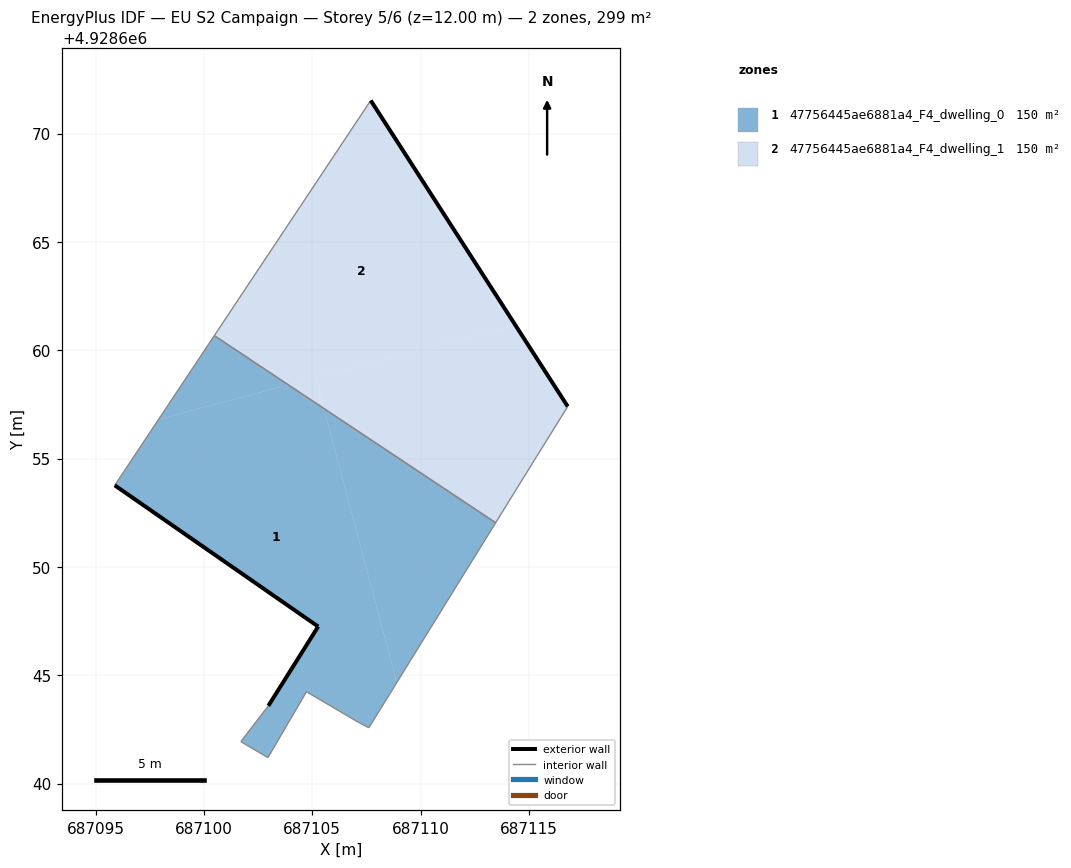
=== STOREY PLAN SPEC (per zone: floor XY polygon, exterior-wall plan segments, windows/doors) ===
zone 1: 47756445ae6881a4_F4_dwelling_0  (149.6 m²)
  floor: (687107.61, 4928642.58) (687108.90, 4928644.66) (687105.54, 4928657.31) (687103.90, 4928658.40) (687097.91, 4928656.81) (687095.88, 4928653.77) (687105.27, 4928647.25) (687102.97, 4928643.59) (687101.70, 4928641.94) (687102.95, 4928641.20) (687104.73, 4928644.24) (687107.13, 4928642.83)
  floor: (687108.90, 4928644.66) (687113.47, 4928652.04) (687105.54, 4928657.31)
  floor: (687103.90, 4928658.40) (687100.48, 4928660.68) (687097.91, 4928656.81)
  exterior wall: (687102.97, 4928643.59) – (687105.27, 4928647.25)  [4.3 m]
  exterior wall: (687105.27, 4928647.25) – (687095.88, 4928653.77)  [11.4 m]
  interior walls: 8
zone 2: 47756445ae6881a4_F4_dwelling_1  (149.6 m²)
  floor: (687113.47, 4928652.04) (687115.36, 4928655.11) (687116.79, 4928657.41) (687114.36, 4928661.18) (687105.16, 4928658.74) (687105.54, 4928657.31)
  floor: (687114.36, 4928661.18) (687107.70, 4928671.53) (687100.48, 4928660.68) (687103.90, 4928658.40)
  floor: (687105.54, 4928657.31) (687105.16, 4928658.74) (687103.90, 4928658.40)
  exterior wall: (687107.70, 4928671.53) – (687116.79, 4928657.41)  [16.8 m]
  interior walls: 4

=== DERIVED (storey summary) ===
Building: EU S2 Campaign
Storey: 5 of 6  (floor level z = 12.00 m)
Storey gross floor area: 299.1 m²
Zones on this storey: 2
  - 47756445ae6881a4_F4_dwelling_0: floor 149.6 m²; exterior wall 15.8 m (47.3 m²); WWR 0.0%
  - 47756445ae6881a4_F4_dwelling_1: floor 149.6 m²; exterior wall 16.8 m (50.4 m²); WWR 0.0%
Zone adjacency (shared interzone walls):
  - 47756445ae6881a4_F4_dwelling_0 ↔ 47756445ae6881a4_F4_dwelling_1